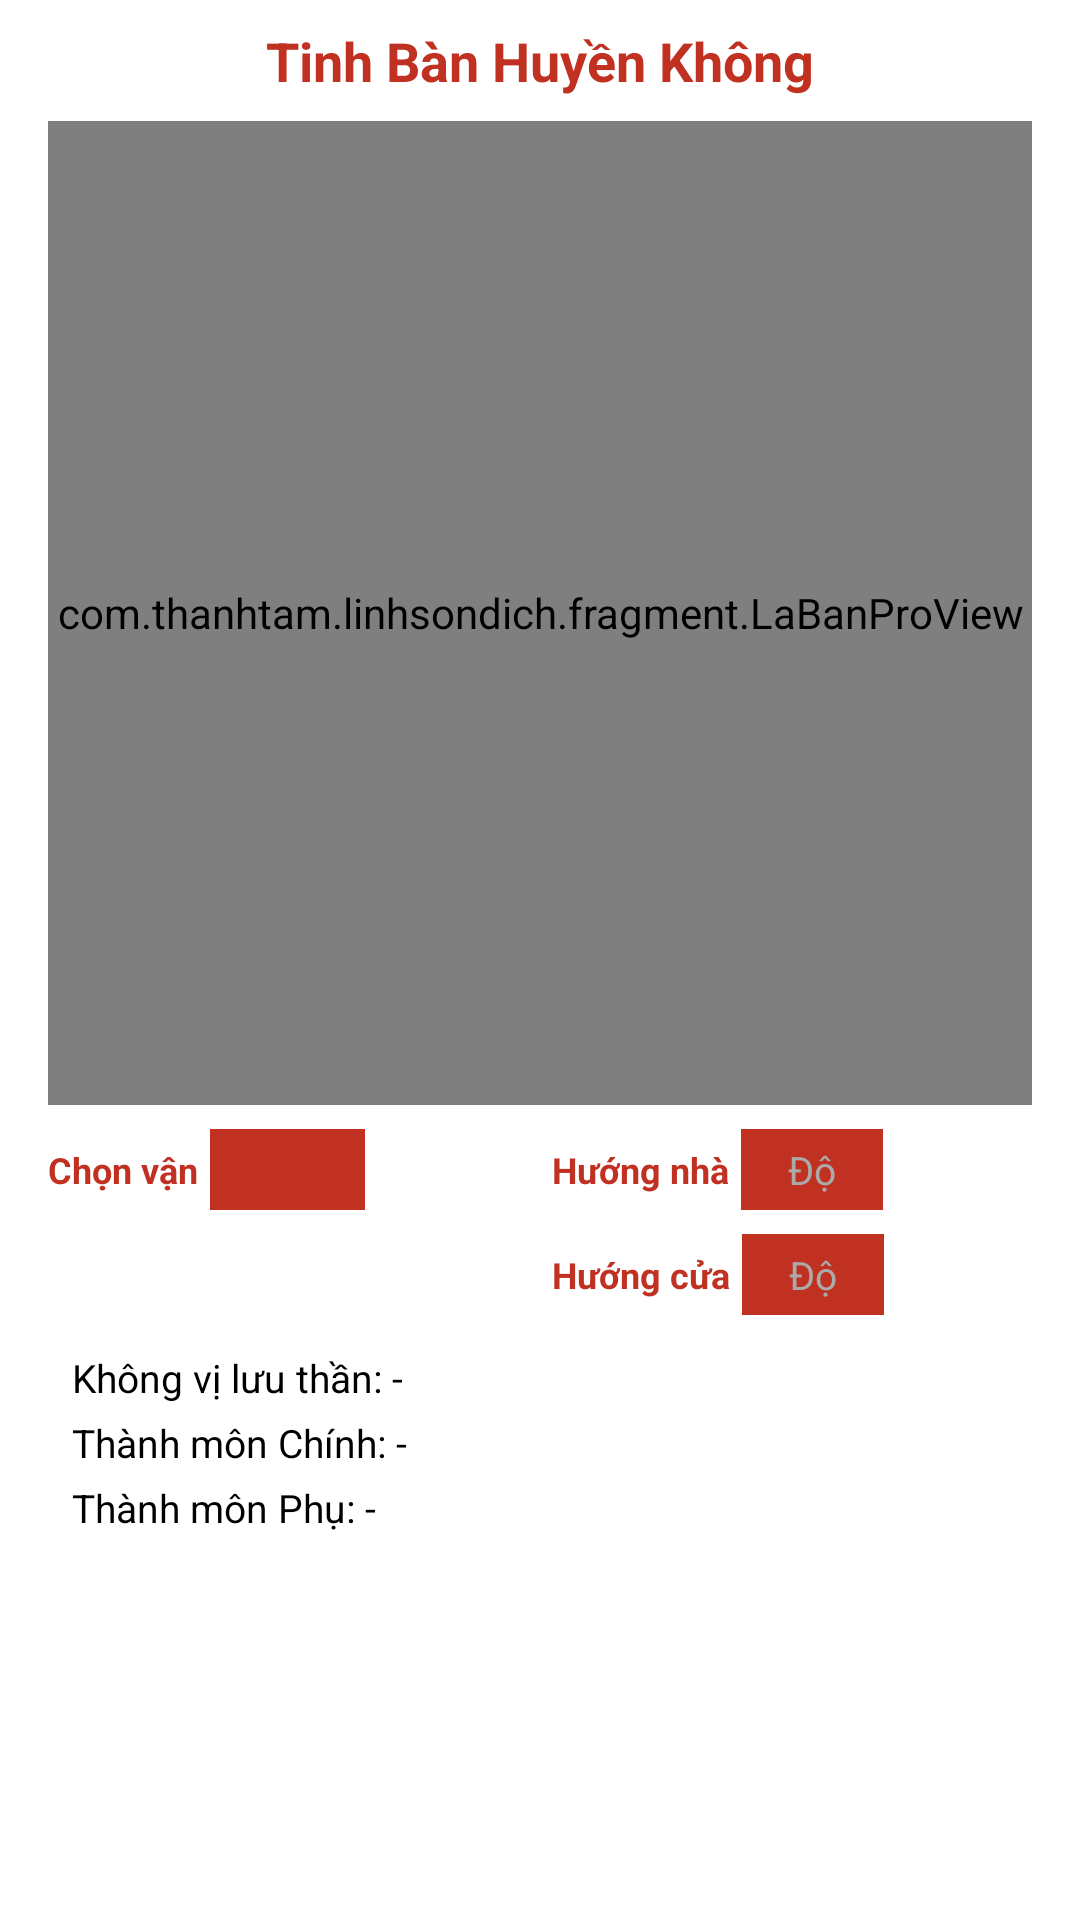

Reconstruct the res/layout file that produces this screen, plus the resources it refers to.
<!-- AndroidManifest.xml: application theme Theme.huyenhoc.NoActionBar -->
<!-- res/layout/fragment_hkpt.xml -->
<?xml version="1.0" encoding="utf-8"?>
<androidx.constraintlayout.widget.ConstraintLayout xmlns:android="http://schemas.android.com/apk/res/android"
    xmlns:app="http://schemas.android.com/apk/res-auto"
    xmlns:tools="http://schemas.android.com/tools"
    android:layout_width="match_parent"
    android:layout_height="match_parent"
    android:background="@android:color/white"
    tools:context=".fragment.hkpt">

    
    <TextView
        android:id="@+id/tvTitle"
        android:layout_width="wrap_content"
        android:layout_height="wrap_content"
        android:layout_marginTop="8dp"
        android:text="Tinh Bàn Huyền Không"
        android:textColor="@color/lsred"
        android:textSize="18sp"
        android:textStyle="bold"
        app:layout_constraintEnd_toEndOf="parent"
        app:layout_constraintStart_toStartOf="parent"
        app:layout_constraintTop_toTopOf="parent" />

    
    <com.thanhtam.linhsondich.fragment.LaBanProView
        android:id="@+id/laBanProView"
        android:layout_width="0dp"
        android:layout_height="0dp"
        android:layout_marginStart="16dp"
        android:layout_marginTop="8dp"
        android:layout_marginEnd="16dp"
        app:layout_constraintDimensionRatio="1:1"
        app:layout_constraintEnd_toEndOf="parent"
        app:layout_constraintStart_toStartOf="parent"
        app:layout_constraintTop_toBottomOf="@+id/tvTitle" />

    
    <LinearLayout
        android:id="@+id/inputGroup"
        android:layout_width="0dp"
        android:layout_height="wrap_content"
        android:layout_marginTop="8dp"
        android:baselineAligned="false"
        android:gravity="center"
        android:orientation="vertical"
        app:layout_constraintEnd_toEndOf="@+id/laBanProView"
        app:layout_constraintStart_toStartOf="@+id/laBanProView"
        app:layout_constraintTop_toBottomOf="@+id/laBanProView">

        
        <LinearLayout
            android:layout_width="match_parent"
            android:layout_height="wrap_content"
            android:orientation="horizontal">

            
            <LinearLayout
                android:layout_width="0dp"
                android:layout_height="wrap_content"
                android:layout_weight="1"
                android:gravity="center_vertical"
                android:orientation="horizontal">

                <TextView
                    android:layout_width="wrap_content"
                    android:layout_height="wrap_content"
                    android:layout_marginEnd="4dp"
                    android:text="Chọn vận"
                    android:textColor="@color/lsred"
                    android:textSize="12sp"
                    android:textStyle="bold" />

                <Spinner
                    android:id="@+id/vanSpinner"
                    android:layout_width="0dp"
                    android:layout_height="27dp"
                    android:layout_weight="0.49"
                    android:background="@color/lsred"
                    android:gravity="center"
                    android:popupBackground="@color/lsred" />

                <View
                    android:layout_width="0dp"
                    android:layout_height="0dp"
                    android:layout_weight="0.51" />

            </LinearLayout>

            
            <LinearLayout
                android:layout_width="0dp"
                android:layout_height="wrap_content"
                android:layout_marginStart="8dp"
                android:layout_weight="1"
                android:gravity="center_vertical"
                android:orientation="horizontal">

                <TextView
                    android:layout_width="wrap_content"
                    android:layout_height="wrap_content"
                    android:layout_marginEnd="4dp"
                    android:text="Hướng nhà"
                    android:textColor="@color/lsred"
                    android:textSize="12sp"
                    android:textStyle="bold" />

                <EditText
                    android:id="@+id/degreeInput"
                    android:layout_width="0dp"
                    android:layout_height="27dp"
                    android:layout_weight="0.49"
                    android:background="@color/lsred"
                    android:gravity="center"
                    android:hint="Độ"
                    android:inputType="numberDecimal"
                    android:textColor="@android:color/white"
                    android:textColorHint="@android:color/darker_gray"
                    android:textSize="13sp" />

                <View
                    android:layout_width="0dp"
                    android:layout_height="0dp"
                    android:layout_weight="0.51" />
            </LinearLayout>
        </LinearLayout>

        
        <LinearLayout
            android:layout_width="match_parent"
            android:layout_height="wrap_content"
            android:layout_marginTop="8dp"
            android:orientation="horizontal">

            
            <View
                android:layout_width="0dp"
                android:layout_height="0dp"
                android:layout_weight="1" />

            
            <LinearLayout
                android:layout_width="0dp"
                android:layout_height="wrap_content"
                android:layout_marginStart="8dp"
                android:layout_weight="1"
                android:gravity="center_vertical"
                android:orientation="horizontal">

                <TextView
                    android:layout_width="wrap_content"
                    android:layout_height="wrap_content"
                    android:layout_marginEnd="4dp"
                    android:text="Hướng cửa"
                    android:textColor="@color/lsred"
                    android:textSize="12sp"
                    android:textStyle="bold" />

                <EditText
                    android:id="@+id/doorInput"
                    android:layout_width="0dp"
                    android:layout_height="27dp"
                    android:layout_weight="0.49"
                    android:background="@color/lsred"
                    android:gravity="center"
                    android:hint="Độ"
                    android:inputType="numberDecimal"
                    android:textColor="@android:color/white"
                    android:textColorHint="@android:color/darker_gray"
                    android:textSize="13sp" />

                <View
                    android:layout_width="0dp"
                    android:layout_height="0dp"
                    android:layout_weight="0.51" />
            </LinearLayout>
        </LinearLayout>
    </LinearLayout>

    
    <LinearLayout
        android:id="@+id/infoGroup"
        android:layout_width="0dp"
        android:layout_height="wrap_content"
        android:layout_marginTop="12dp"
        android:orientation="vertical"
        android:paddingStart="8dp"
        android:paddingEnd="8dp"
        app:layout_constraintEnd_toEndOf="@+id/laBanProView"
        app:layout_constraintStart_toStartOf="@+id/laBanProView"
        app:layout_constraintTop_toBottomOf="@+id/inputGroup">

        <TextView
            android:id="@+id/tvKhongVi"
            android:layout_width="match_parent"
            android:layout_height="wrap_content"
            android:text="Không vị lưu thần: -"
            android:textColor="@android:color/black"
            android:textSize="13sp" />

        <TextView
            android:id="@+id/tvThanhMonChinh"
            android:layout_width="match_parent"
            android:layout_height="wrap_content"
            android:layout_marginTop="4dp"
            android:text="Thành môn Chính: -"
            android:textColor="@android:color/black"
            android:textSize="13sp" />

        <TextView
            android:id="@+id/tvThanhMonPhu"
            android:layout_width="match_parent"
            android:layout_height="wrap_content"
            android:layout_marginTop="4dp"
            android:text="Thành môn Phụ: -"
            android:textColor="@android:color/black"
            android:textSize="13sp" />

    </LinearLayout>

</androidx.constraintlayout.widget.ConstraintLayout>
<!-- resources referenced by this layout -->
<resources>
  <color name="lsred">#c13122</color>
  <style name="Theme.huyenhoc.NoActionBar" parent="Theme.AppCompat.NoActionBar">
          
          <item name="colorPrimary">@color/purple_500</item>
          <item name="colorPrimaryDark">@color/purple_700</item>
          <item name="colorAccent">@color/white</item>
          <item name="background">@drawable/backgrounda</item>
  
          
  
  
  
  
  
          
  
      </style>
  <color name="purple_500">#FF6200EE</color>
  <color name="purple_700">#FF3700B3</color>
  <color name="white">#FFFFFFFF</color>
  <!-- drawable backgrounda: jpg bitmap (drawable, 264445 bytes) -->
</resources>
